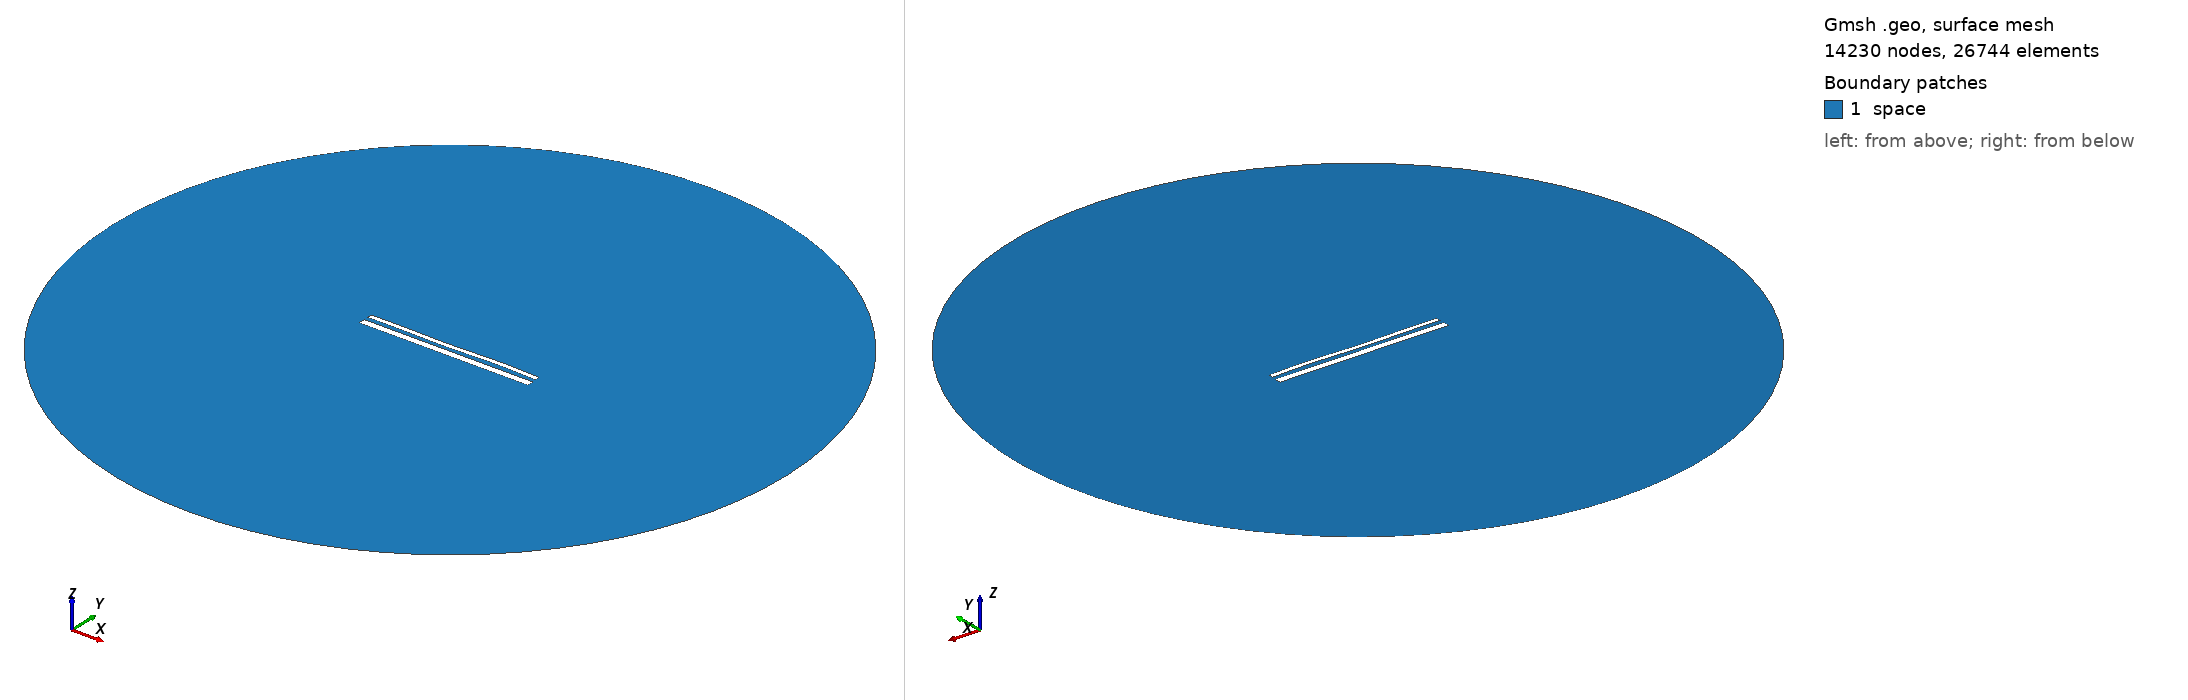

Gmsh geometry script, surface-meshed: 14230 nodes, 26744 surface elements. Boundary patches (legend numbers): 1 space. Left view from above one corner, right view from below the opposite corner. Legend entries are the model's physical surfaces. The drawing asked Gmsh for element sizes between 1% and 20% of the model's largest extent; the script's own settings can give other sizes.

=== 14780.geo (drawn) ===
//---------------------------------------
// Geometry kernel
//---------------------------------------

SetFactory("OpenCASCADE");



//---------------------------------------
// Parameters of the geometry
//---------------------------------------

// Overetch of the upper plate
overetch = 0.5;

// Distance between the plates
distance = 2.25;

// Discretization over the x axis (for the deformation)
nx = 50; 

// Length of the plate
L = 100 - overetch; 

// Number of modes
n = 4; 

// 1st mode coefficient
coeff(1) = 0.07499999999999998;
beta(1) = 0.596864 * 3.1415926535 / L;

// 2nd mode coefficient
coeff(2) = -0.075;
beta(2) = 1.49418 * 3.1415926535 / L;

// 3rd mode coefficient
coeff(3) = -0.15;
beta(3) = 2.50025 * 3.1415926535 / L;

// 4th mode coefficient
coeff(4) = 0.15;
beta(4) = 3.49999 * 3.1415926535 / L;



//---------------------------------------
// Upper plate (deformed rectangle)
//---------------------------------------

// Coordiantes of the upper plate
xmin = -50;
xmax = 50 - overetch;

// Height of the upper plate
yheight = 4 - 2 * overetch;

// Indexes of the points
UpperID[] = {};
LowerID[] = {};
LeftID[] = {};
RightID[] = {};

// Point index
p = 1;

// Horizontal edges
For i In {1:nx}
    x = xmin + (i-1)*(xmax - xmin)/(nx-1);

    y_bottom = distance / 2 + overetch;
    For j In {1:n}
        C = (Cosh(beta(j)*L) + Cos(beta(j)*L)) / (Sinh(beta(j)*L) + Sin(beta(j)*L));
        y_bottom  = y_bottom + coeff(j) * (Cosh(beta(j)*(x+50)) - Cos(beta(j)*(x+50)) - C * (Sinh(beta(j)*(x+50)) - Sin(beta(j)*(x+50))));
    EndFor

    y_top = y_bottom + yheight;

    Point(p) = {x, y_top, 0, 1.0};
    UpperID[i] = p;
    p = p + 1;

    Point(p) = {x, y_bottom, 0, 1.0};
    LowerID[i] = p;
    p = p + 1;
EndFor

// Create point lists
UpperPts[] = {}; LowerPts[] = {};
For i In {1:nx}
  UpperPts[] += {UpperID[i]};
  LowerPts[] += {LowerID[i]};
EndFor

// Build splines
Spline(1) = {UpperPts[]};
Spline(2) = {LowerPts[]};
Line(3) = {LowerPts[nx-1], UpperPts[nx-1]};
Line(4) = {LowerPts[0], UpperPts[0]};

// Build the plane surface
Curve Loop(1) = {2, 3, -1, -4};
Plane Surface(1) = {1};



//---------------------------------------
// Lower plate (rectangle)
//---------------------------------------

// Vertices
Point(1001) = {-50, -1, 0, 1.0};
Point(1002) = { 50, -1, 0, 1.0};
Point(1003) = { 50,  -5, 0, 1.0};
Point(1004) = {-50,  -5, 0, 1.0};

// Edges
Line(5) = {1001, 1002};
Line(6) = {1002, 1003};
Line(7) = {1003, 1004};
Line(8) = {1004, 1001};

// Plane surface
Line Loop(2) = {5, 6, 7, 8};
Plane Surface(2) = {2}; 



//---------------------------------------
// Outer (fictious) boundary
//---------------------------------------

// Points
Point(1005) = {0, 0, 0};       // Center
Point(1006) = {200, 0, 0};     // Start point
Point(1007) = {0, 200, 0};     // 90 degrees
Point(1008) = {-200, 0, 0};    // 180 degrees
Point(1009) = {0, -200, 0};    // 270 degrees

// Circle arcs (each needs start, center, end)
Circle(9) = {1006, 1005, 1007};
Circle(10) = {1007, 1005, 1008};
Circle(11) = {1008, 1005, 1009};
Circle(12) = {1009, 1005, 1006};

// Plane surface for the entire domain
Curve Loop(3) = {9, 10, 11, 12};
Surface(3) = {3};

// Subtract the plates from the whole domain to obtain the actual domain where we want to solve the equations
BooleanDifference{ Surface{3}; Delete; }{ Surface{1}; Surface{2}; Delete; }




//---------------------------------------
// Transfinite Lines/Curves
//---------------------------------------

// Set the number of points on the boundaries
r = 7;

// Plates
Transfinite Curve {1, 2} = 50*r Using Progression 1;
Transfinite Curve {3, 4} = 2*r Using Progression 1;
Transfinite Line {5, 7} = 50*r Using Progression 1;
Transfinite Line {6, 8} = 2*r Using Progression 1;

// Outer boundary
Transfinite Line {9, 10, 11, 12} = 20 Using Progression 1;



//---------------------------------------
// Physical groups
//---------------------------------------                

// Physical curves (boundaries)
Physical Line("force_segment", 10) = {2};
Physical Line("upper_plate", 11) = {1, 3, 4};
Physical Line("lower_plate", 12) = {5, 6, 7, 8};
Physical Line("boundary", 20) = {9, 10, 11, 12};

// Physical Surfaces
Physical Surface("space", 30) = {3};



//---------------------------------------
// 6. Generate the Mesh
//---------------------------------------

// 2D mesh generation
Mesh 2;
